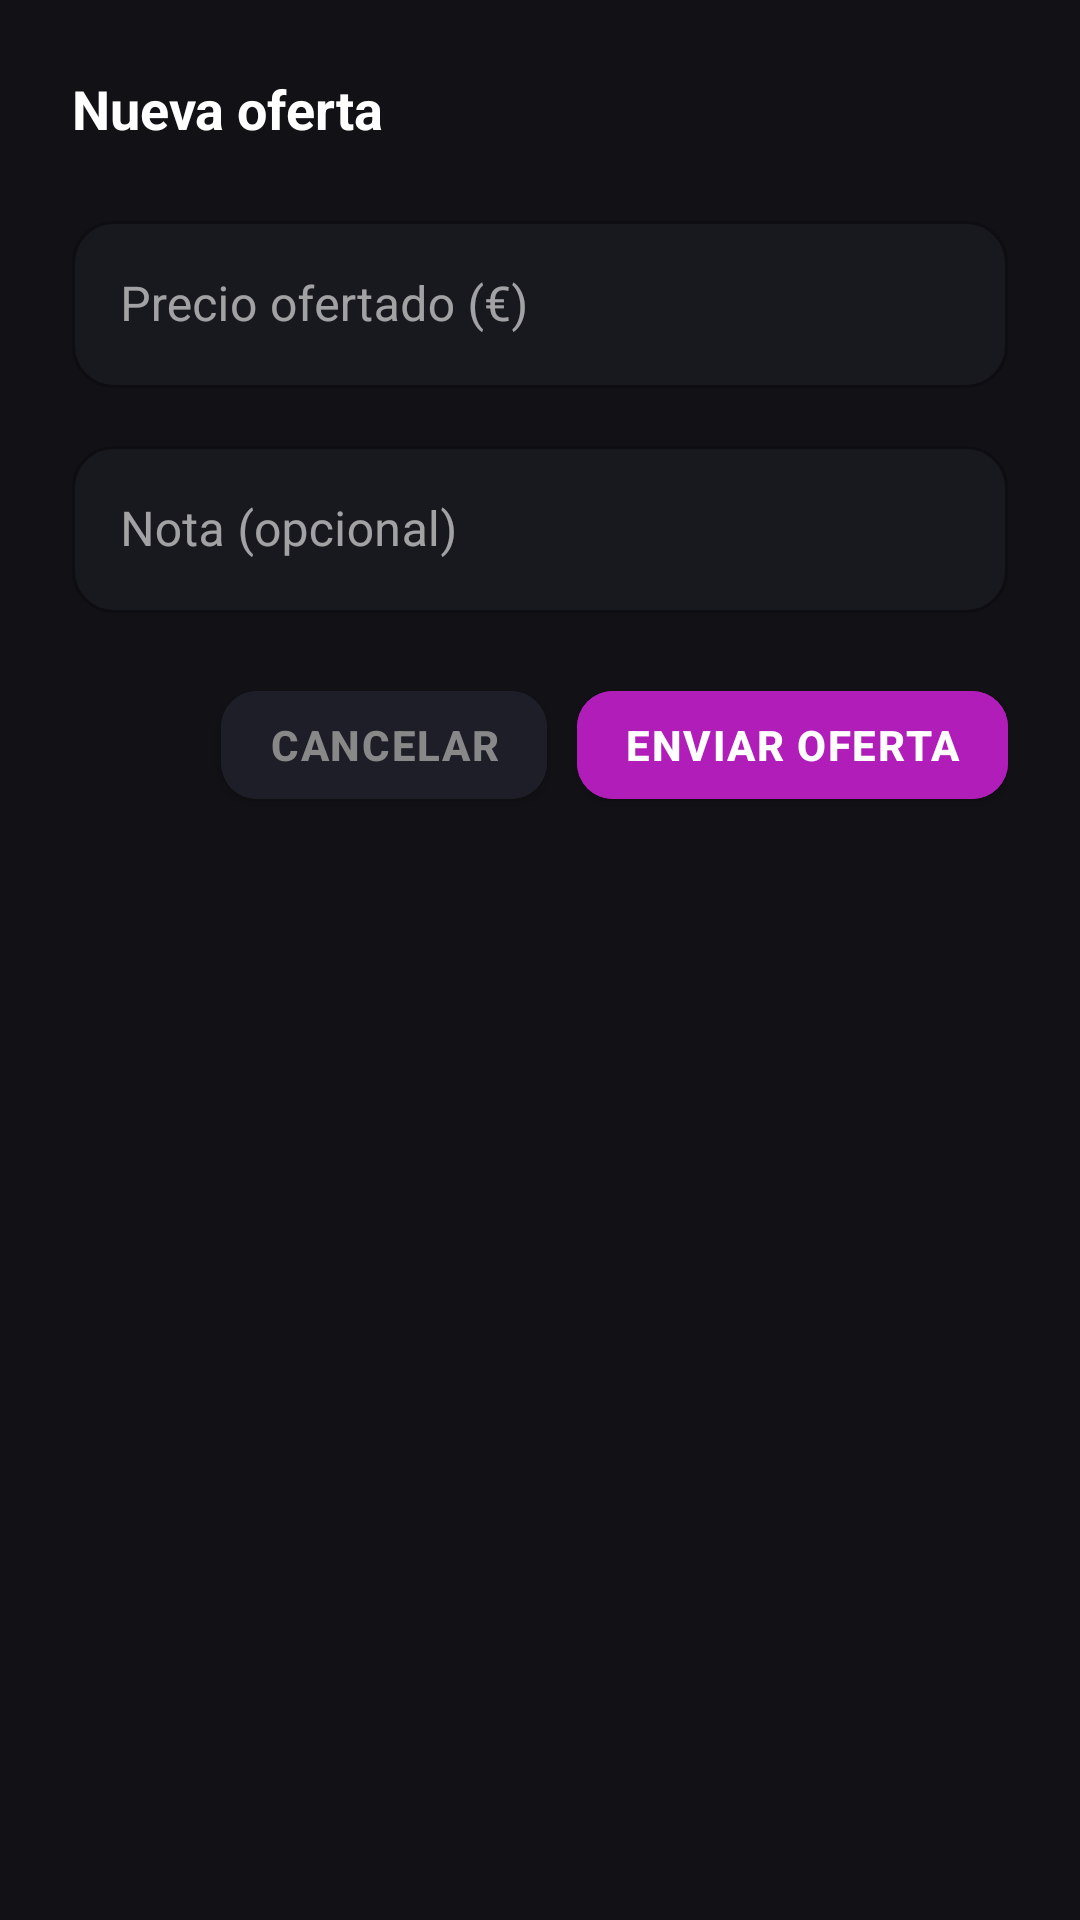

Write the Android layout XML for this screen, with the resource values it uses.
<!-- AndroidManifest.xml: application theme Theme.LETMCSound -->
<!-- res/layout/dialog_offer.xml -->
<?xml version="1.0" encoding="utf-8"?>
<LinearLayout xmlns:android="http://schemas.android.com/apk/res/android"
    xmlns:app="http://schemas.android.com/apk/res-auto"
    android:layout_width="match_parent"
    android:layout_height="wrap_content"
    android:orientation="vertical"
    android:padding="24dp"
    android:background="@color/bg_card">

    <TextView
        android:layout_width="wrap_content"
        android:layout_height="wrap_content"
        android:text="Nueva oferta"
        android:textColor="@color/text_primary"
        android:textSize="18sp"
        android:textStyle="bold"
        android:layout_marginBottom="20dp"/>

    <com.google.android.material.textfield.TextInputLayout
        style="@style/Widget.MaterialComponents.TextInputLayout.OutlinedBox"
        android:layout_width="match_parent"
        android:layout_height="wrap_content"
        android:hint="Precio ofertado (€)"
        app:hintTextColor="@color/text_secondary"
        app:boxStrokeColor="@color/accent"
        app:boxBackgroundColor="@color/bg_surface"
        app:boxCornerRadiusTopStart="14dp" app:boxCornerRadiusTopEnd="14dp"
        app:boxCornerRadiusBottomStart="14dp" app:boxCornerRadiusBottomEnd="14dp"
        android:layout_marginBottom="14dp">
        <com.google.android.material.textfield.TextInputEditText
            android:id="@+id/et_amount"
            android:layout_width="match_parent"
            android:layout_height="wrap_content"
            android:inputType="numberDecimal"
            android:textColor="@color/text_primary"
            android:textColorHint="@color/text_hint"/>
    </com.google.android.material.textfield.TextInputLayout>

    <com.google.android.material.textfield.TextInputLayout
        style="@style/Widget.MaterialComponents.TextInputLayout.OutlinedBox"
        android:layout_width="match_parent"
        android:layout_height="wrap_content"
        android:hint="Nota (opcional)"
        app:hintTextColor="@color/text_secondary"
        app:boxStrokeColor="@color/accent"
        app:boxBackgroundColor="@color/bg_surface"
        app:boxCornerRadiusTopStart="14dp" app:boxCornerRadiusTopEnd="14dp"
        app:boxCornerRadiusBottomStart="14dp" app:boxCornerRadiusBottomEnd="14dp"
        android:layout_marginBottom="20dp">
        <com.google.android.material.textfield.TextInputEditText
            android:id="@+id/et_note"
            android:layout_width="match_parent"
            android:layout_height="wrap_content"
            android:textColor="@color/text_primary"
            android:textColorHint="@color/text_hint"/>
    </com.google.android.material.textfield.TextInputLayout>

    <LinearLayout
        android:layout_width="match_parent"
        android:layout_height="wrap_content"
        android:orientation="horizontal"
        android:gravity="end">

        <com.google.android.material.button.MaterialButton
            android:id="@+id/btn_cancel"
            android:layout_width="wrap_content"
            android:layout_height="wrap_content"
            android:text="Cancelar"
            android:backgroundTint="@color/bg_elevated"
            android:textColor="@color/text_secondary"
            app:cornerRadius="12dp"
            android:layout_marginEnd="10dp"/>

        <com.google.android.material.button.MaterialButton
            android:id="@+id/btn_send_offer"
            android:layout_width="wrap_content"
            android:layout_height="wrap_content"
            android:text="Enviar oferta"
            android:backgroundTint="@color/accent"
            android:textColor="@color/white"
            app:cornerRadius="12dp"/>
    </LinearLayout>
</LinearLayout>
<!-- resources referenced by this layout -->
<resources>
  <color name="accent">#b11db9</color>
  <color name="bg_card">#111116</color>
  <color name="bg_elevated">#1e1e28</color>
  <color name="bg_surface">#18181f</color>
  <color name="text_hint">#555566</color>
  <color name="text_primary">#ffffff</color>
  <color name="text_secondary">#888888</color>
  <color name="white">#ffffff</color>
  <style name="Theme.LETMCSound" parent="Theme.MaterialComponents.DayNight.NoActionBar">
          <item name="colorPrimary">@color/accent</item>
          <item name="colorPrimaryVariant">@color/accent_dark</item>
          <item name="colorOnPrimary">@color/white</item>
          <item name="colorSurface">@color/bg_card</item>
          <item name="colorOnSurface">@color/text_primary</item>
          <item name="android:colorBackground">@color/bg_main</item>
          <item name="colorOnBackground">@color/text_primary</item>
          <item name="android:windowBackground">@color/bg_main</item>
          <item name="android:statusBarColor">@color/bg_main</item>
          <item name="android:navigationBarColor">@color/bg_card</item>
          <item name="android:textColorPrimary">@color/text_primary</item>
          <item name="android:textColorSecondary">@color/text_secondary</item>
          <item name="android:textColorHint">@color/text_hint</item>
          
          <item name="boxStrokeColor">@color/accent</item>
          <item name="hintTextColor">@color/text_secondary</item>
          
          <item name="materialButtonStyle">@style/Widget.LETMC.Button</item>
      </style>
  <color name="accent_dark">#9a18a3</color>
  <color name="bg_main">#0b0b0f</color>
  <style name="Widget.LETMC.Button" parent="Widget.MaterialComponents.Button">
          <item name="backgroundTint">@color/accent</item>
          <item name="android:textColor">@color/white</item>
          <item name="cornerRadius">14dp</item>
          <item name="android:textStyle">bold</item>
          <item name="android:letterSpacing">0.04</item>
      </style>
</resources>
